Run: headless pygame with SDL's dummy video driver; simulated clock (each Clock.tick advances the game by its frame time, no real sleeping); random seed 0; keys injected as events and as key.get_pressed() state; no mouse input.
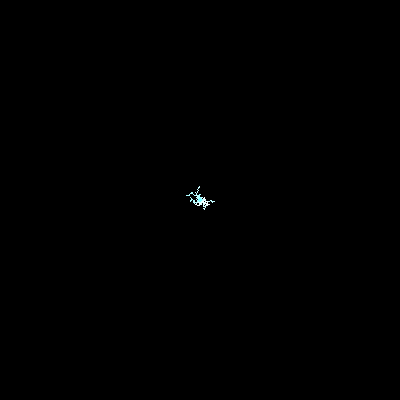
Frame 1 of 4 · flips 1–60 · no input
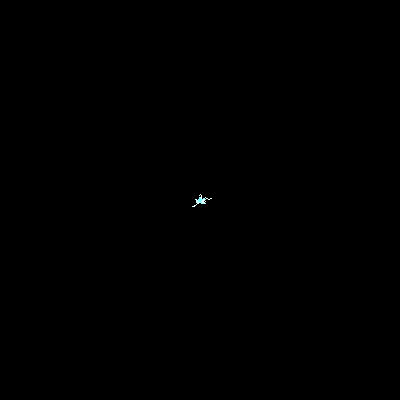
Frame 2 of 4 · flips 61–180 · tapped SPACE, RETURN · held RIGHT (→), D
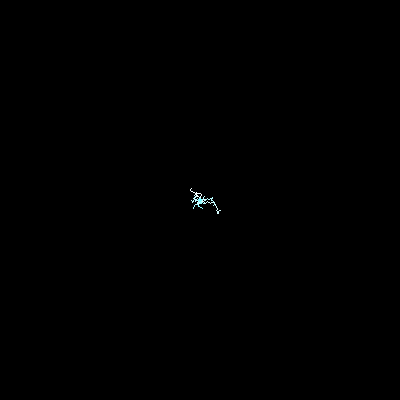
Frame 3 of 4 · flips 181–300 · held DOWN (↓), S
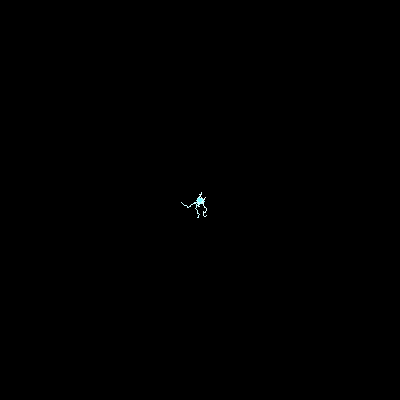
Frame 4 of 4 · flips 301–420 · held LEFT (←), A, UP (↑), W

The pygame program that drew these frames:

import pygame
import random
import math
import sys

# --- Helper Function for Distance Calculation (Private to Module) ---
def _distance(p1, p2):
    """Calculates Euclidean distance between two points."""
    return math.sqrt((p1[0] - p2[0])**2 + (p1[1] - p2[1])**2)

# --- Helper Function for Single Lightning Segment Generation (Private to Module) ---
def _generate_single_lightning_segment_points(center_x, center_y, max_segment_length, jitter_magnitude, initial_angle):
    """
    Generates a list of (x, y) points for a single jagged lightning bolt
    using a "pixel-walk" method. Points are relative to the given center_x, center_y.
    """
    points = []
    current_angle = initial_angle

    # Start exactly at the center of the graphic's local surface
    current_x, current_y = float(center_x), float(center_y) # Use floats for internal calculation precision
    points.append((int(round(current_x)), int(round(current_y))))

    # Define a generous number of steps to allow the bolt to zig-zag and still reach the edge
    num_steps_allowed = int(max_segment_length * 2)

    for i in range(num_steps_allowed):
        step_len = 1.0 # Each "step" moves 1 pixel unit
        next_x = current_x + step_len * math.cos(current_angle)
        next_y = current_y + step_len * math.sin(current_angle)

        # Apply angular jitter to make the path less straight (introduces "zig-zag")
        # Ensure a minimum turn in a random direction
        min_turn_radians = 0.05 # A small guaranteed turn (e.g., ~2.8 degrees)
        angle_jitter_magnitude = random.uniform(min_turn_radians, 0.3)
        angle_jitter = random.choice([-1, 1]) * angle_jitter_magnitude # Force a turn left or right
        current_angle += angle_jitter

        # Clamp the position to ensure it doesn't go too far
        dist_from_center = _distance((next_x, next_y), (center_x, center_y))
        if dist_from_center > max_segment_length + jitter_magnitude:
            break # Stop if we've gone too far

        # Apply positional jitter to create more pixelated jaggedness
        next_x += random.choice([-jitter_magnitude, 0, jitter_magnitude])
        next_y += random.choice([-jitter_magnitude, 0, jitter_magnitude])

        # Update current position, rounding to nearest pixel for display
        current_x, current_y = next_x, next_y

        # Add point only if it's visually distinct from the last one
        new_rounded_point = (int(round(current_x)), int(round(current_y)))
        if new_rounded_point != points[-1]:
            points.append(new_rounded_point)

    return points


# --- Global Constants for Ball Lightning Appearance and Animation ---

# Core appearance dimensions
DEFAULT_RADIUS = 15
NUM_BOLTS = 25
JITTER_MAGNITUDE = random.uniform(0.5, 2)

# Colors (RGBA format: Red, Green, Blue, Alpha)
CORE_COLOR = (255, 255, 255, 255)
PULSE_COLOR = (125, 249, 255, 255)

# Per-bolt pulse speed range (for brightness changes)
MIN_BOLT_PULSE_SPEED = 0.03
MAX_BOLT_PULSE_SPEED = 0.1

# Animation (for shape regeneration)
ANIMATION_FRAMES = 1
ANIMATION_SPEED = 5

# Constants for Bolt Extension
BOLT_EXTENSION_CHANCE = 0.35
BOLT_EXTENSION_MULTIPLIER_RANGE = (1.5, 3.75)

# NEW: Bolt growth animation
BOLT_GROWTH_DURATION = 5 # Number of frames for a bolt to "grow" from center to full length


# --- Main BallLightning Class ---
class BallLightning:
    def __init__(self, radius=DEFAULT_RADIUS,
                 initial_color=CORE_COLOR, pulse_color=PULSE_COLOR,
                 animation_speed=ANIMATION_SPEED):

        self.radius = radius
        self.core_color = initial_color
        self.pulse_color = pulse_color
        self.animation_speed = animation_speed

        self.current_frame_count = 0
        self.patterns = []
        self.current_pattern_index = 0

        self.x = 0
        self.y = 0

        self._generate_all_patterns()

    def _generate_all_patterns(self):
        """
        Generates distinct lightning patterns for all bolts at once.
        Each pattern stores data for each individual bolt, including its pulse state and NEW growth state.
        With ANIMATION_FRAMES=1, this effectively generates one new random pattern.
        """
        self.patterns = []

        base_angle_step = (2 * math.pi) / NUM_BOLTS

        for _ in range(ANIMATION_FRAMES):
            frame_bolts_data = []
            for i in range(NUM_BOLTS):
                angle = base_angle_step * i + random.uniform(-0.2, 0.2)

                current_max_segment_length = self.radius
                if random.random() < BOLT_EXTENSION_CHANCE:
                    extension_multiplier = random.uniform(BOLT_EXTENSION_MULTIPLIER_RANGE[0], BOLT_EXTENSION_MULTIPLIER_RANGE[1])
                    current_max_segment_length = self.radius * extension_multiplier

                bolt_points = _generate_single_lightning_segment_points(
                    center_x=self.radius,
                    center_y=self.radius,
                    max_segment_length=current_max_segment_length,
                    jitter_magnitude=JITTER_MAGNITUDE,
                    initial_angle=angle
                )

                bolt_data = {
                    'points': bolt_points,
                    'pulse_value': random.uniform(0.0, 1.0),
                    'pulse_direction': random.choice([-1, 1]),
                    'pulse_speed': random.uniform(MIN_BOLT_PULSE_SPEED, MAX_BOLT_PULSE_SPEED),
                    'growth_progress': 0.0 # NEW: Initialize growth progress for newly generated bolts
                }
                frame_bolts_data.append(bolt_data)
            self.patterns.append(frame_bolts_data)

    def update(self):
        """
        Advances the internal animation state of the ball lightning graphic.
        Shapes are regenerated for all bolts based on animation_speed.
        Each bolt's pulse value and NEW growth progress are updated independently.
        """
        self.current_frame_count += 1
        if self.current_frame_count >= self.animation_speed:
            self.current_frame_count = 0
            self._generate_all_patterns() # Regenerates points for ALL bolts and new initial pulse states (with growth_progress = 0)
            self.current_pattern_index = 0

        current_pattern_bolts = self.patterns[self.current_pattern_index]
        for bolt_data in current_pattern_bolts:
            # Update pulse value (brightness)
            bolt_data['pulse_value'] += bolt_data['pulse_speed'] * bolt_data['pulse_direction']
            if bolt_data['pulse_value'] >= 1.0:
                bolt_data['pulse_value'] = 1.0
                bolt_data['pulse_direction'] = -1
            elif bolt_data['pulse_value'] <= 0.0:
                bolt_data['pulse_value'] = 0.0
                bolt_data['pulse_direction'] = 1

            # NEW: Update growth progress
            if bolt_data['growth_progress'] < 1.0:
                bolt_data['growth_progress'] += (1.0 / BOLT_GROWTH_DURATION)
                if bolt_data['growth_progress'] > 1.0: # Clamp to 1.0 to prevent overshooting
                    bolt_data['growth_progress'] = 1.0

    def get_current_image(self):
        """
        Returns a pygame.Surface representing the ball lightning's current visual state,
        with each bolt colored according to its individual pulse phase and NEW growth state.
        """
        max_visual_radius = self.radius * BOLT_EXTENSION_MULTIPLIER_RANGE[1] + JITTER_MAGNITUDE
        surface_dim = int(max_visual_radius * 2) + 4
        lightning_surface = pygame.Surface((surface_dim, surface_dim), pygame.SRCALPHA)
        drawing_center = (surface_dim // 2, surface_dim // 2)

        current_pattern_bolts = self.patterns[self.current_pattern_index]
        for bolt_data in current_pattern_bolts:
            bolt_points = bolt_data['points']
            bolt_pulse_value = bolt_data['pulse_value']
            bolt_growth_progress = bolt_data['growth_progress'] # NEW: Get growth progress

            current_lightning_color = (
                int(self.core_color[0] + (self.pulse_color[0] - self.core_color[0]) * bolt_pulse_value),
                int(self.core_color[1] + (self.pulse_color[1] - self.core_color[1]) * bolt_pulse_value),
                int(self.core_color[2] + (self.pulse_color[2] - self.core_color[2]) * bolt_pulse_value),
                self.core_color[3]
            )

            if len(bolt_points) > 1:
                # NEW: Calculate how many points to draw based on growth progress
                # Ensure at least 2 points are drawn to form a line, even at very low progress
                num_points_to_draw = max(2, int(len(bolt_points) * bolt_growth_progress))
                points_for_drawing = bolt_points[:num_points_to_draw] # Take only the growing segment of points

                offset_x = drawing_center[0] - self.radius
                offset_y = drawing_center[1] - self.radius
                offset_points = [(p[0] + offset_x, p[1] + offset_y) for p in points_for_drawing]
                if len(offset_points) > 1: # Ensure there are at least two points to draw a line
                    pygame.draw.lines(lightning_surface, current_lightning_color, False, offset_points, 1)

        pygame.draw.circle(lightning_surface, self.core_color, drawing_center, 2)

        return lightning_surface

    def set_position(self, x, y):
        """Sets the current screen position of the ball lightning graphic."""
        self.x = x
        self.y = y

# --- Standalone Test Block ---
if __name__ == "__main__":
    pygame.init()

    SCREEN_WIDTH = 400
    SCREEN_HEIGHT = 400
    screen = pygame.display.set_mode((SCREEN_WIDTH, SCREEN_HEIGHT))
    pygame.display.set_caption("Ball Lightning Animation Test (With Growth Effect)")

    clock = pygame.time.Clock()
    FPS = 60

    test_lightning = BallLightning(
        radius=DEFAULT_RADIUS,
        initial_color=(125, 249, 255, 255),
        pulse_color=(255, 255, 255, 255),
        animation_speed=5 # Shapes regenerate every 5 frames for all bolts
    )

    running = True
    while running:
        for event in pygame.event.get():
            if event.type == pygame.QUIT:
                running = False

        test_lightning.update()
        test_lightning.set_position(SCREEN_WIDTH // 2, SCREEN_HEIGHT // 2)

        screen.fill((0, 0, 0))

        lightning_image = test_lightning.get_current_image()
        image_rect = lightning_image.get_rect(center=(test_lightning.x, test_lightning.y))
        screen.blit(lightning_image, image_rect)

        pygame.display.flip()
        clock.tick(FPS)

    pygame.quit()
    sys.exit()
